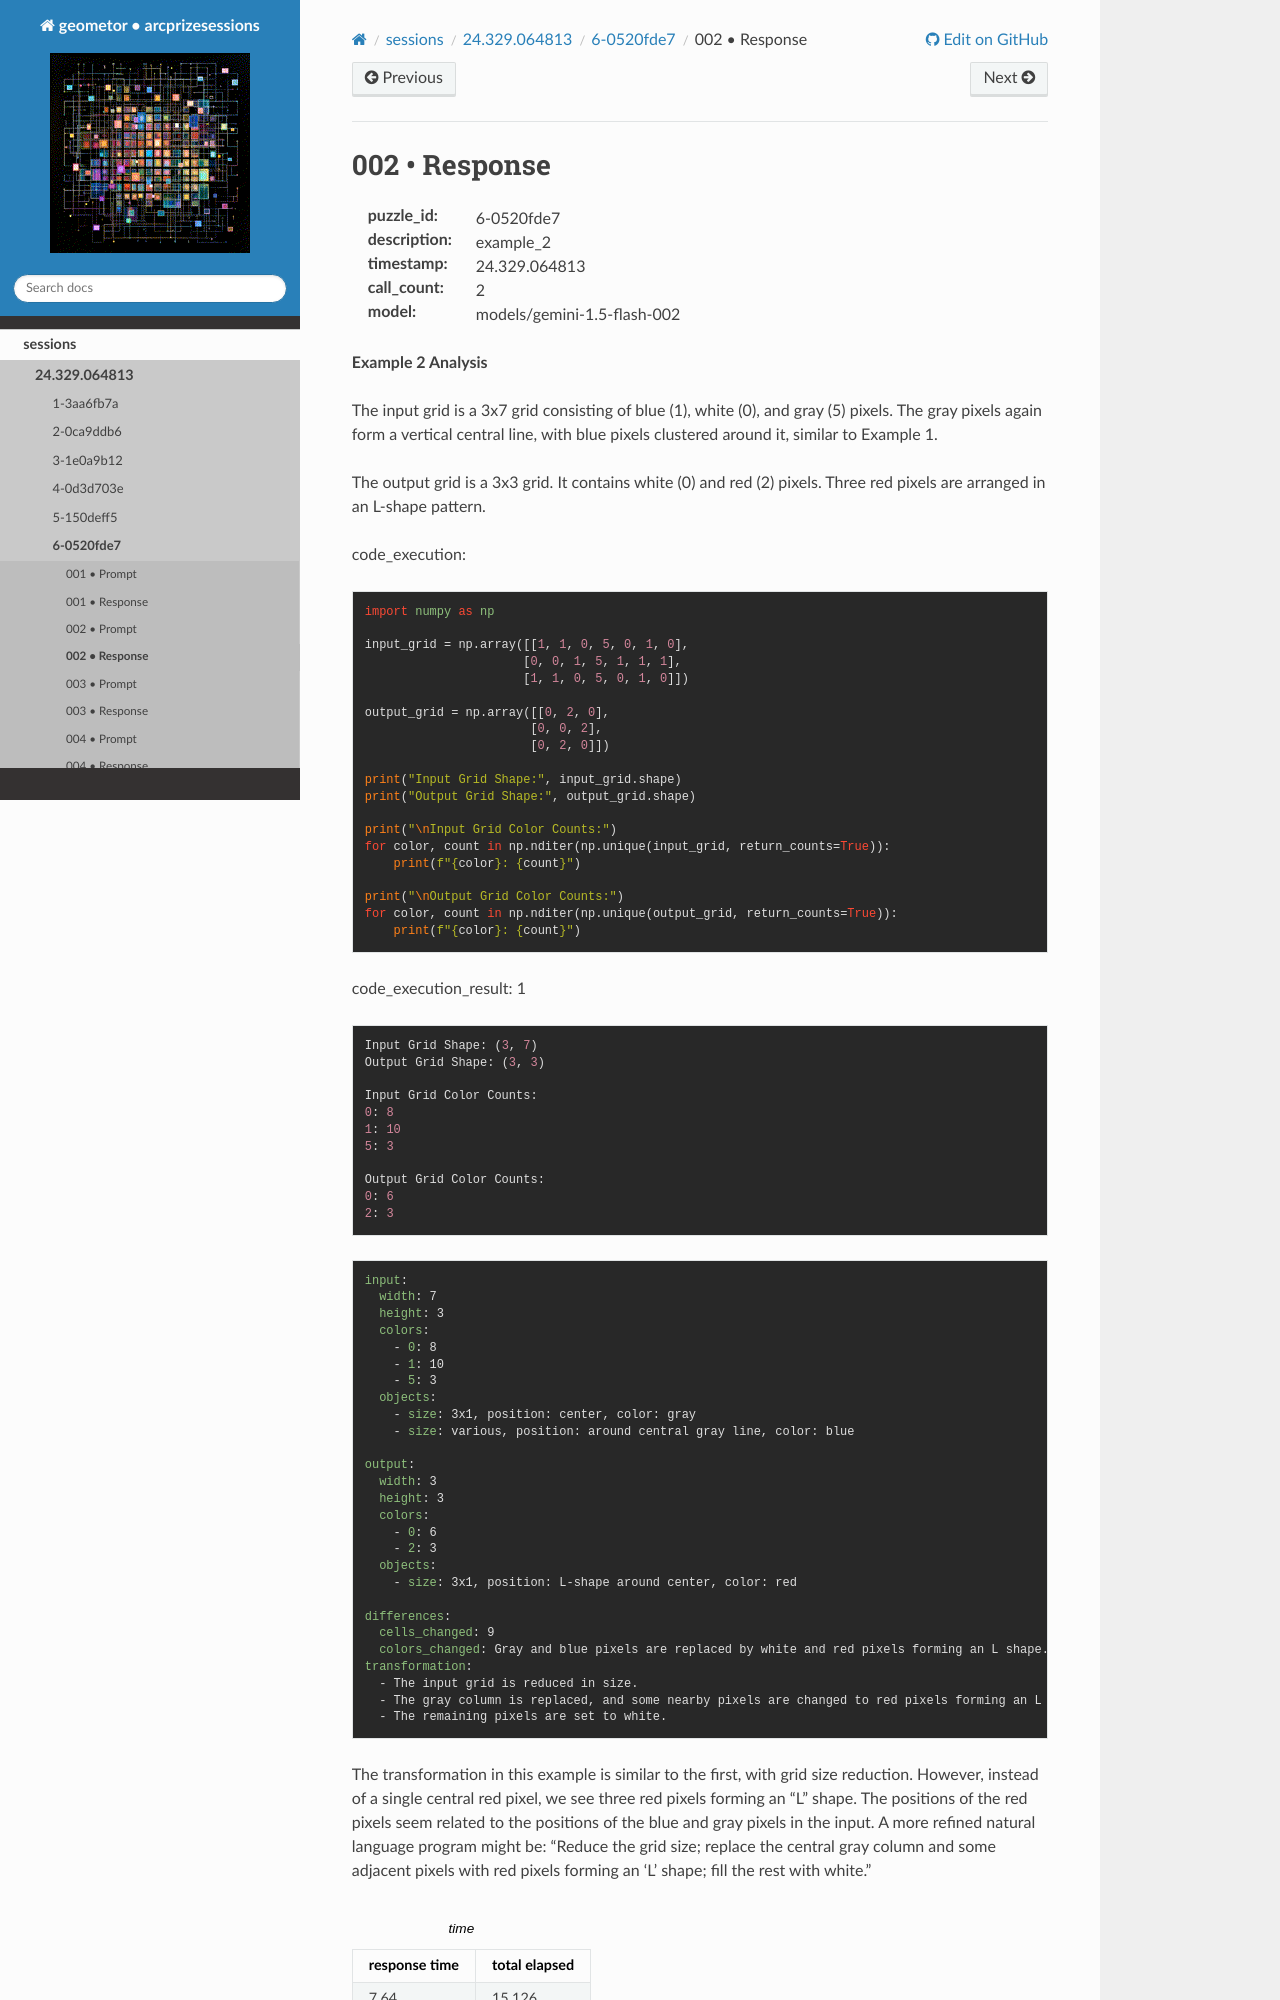

repository: geometor/arcprizesessions · page: sessions/24.329.064813/6-0520fde7/002-response/index.html · generator: sphinx

002 • Response
==============

:puzzle_id: 6-0520fde7
:description: example_2
:timestamp: 24.329.064813
:call_count: 2

:model: models/gemini-1.5-flash-002






**Example 2 Analysis**

The input grid is a 3x7 grid consisting of blue (1), white (0), and gray (5) pixels. The gray pixels again form a vertical central line, with blue pixels clustered around it, similar to Example 1.

The output grid is a 3x3 grid. It contains white (0) and red (2) pixels.  Three red pixels are arranged in an L-shape pattern.






code_execution:






.. code-block:: python


   import numpy as np

   input_grid = np.array([[1, 1, 0, 5, 0, 1, 0],
                         [0, 0, 1, 5, 1, 1, 1],
                         [1, 1, 0, 5, 0, 1, 0]])

   output_grid = np.array([[0, 2, 0],
                          [0, 0, 2],
                          [0, 2, 0]])

   print("Input Grid Shape:", input_grid.shape)
   print("Output Grid Shape:", output_grid.shape)

   print("\nInput Grid Color Counts:")
   for color, count in np.nditer(np.unique(input_grid, return_counts=True)):
       print(f"{color}: {count}")

   print("\nOutput Grid Color Counts:")
   for color, count in np.nditer(np.unique(output_grid, return_counts=True)):
       print(f"{color}: {count}")






code_execution_result: 1






.. code-block::

   Input Grid Shape: (3, 7)
   Output Grid Shape: (3, 3)

   Input Grid Color Counts:
   0: 8
   1: 10
   5: 3

   Output Grid Color Counts:
   0: 6
   2: 3






.. code-block:: yaml

   input:
     width: 7
     height: 3
     colors:
       - 0: 8
       - 1: 10
       - 5: 3
     objects:
       - size: 3x1, position: center, color: gray
       - size: various, position: around central gray line, color: blue

   output:
     width: 3
     height: 3
     colors:
       - 0: 6
       - 2: 3
     objects:
       - size: 3x1, position: L-shape around center, color: red

   differences:
     cells_changed: 9
     colors_changed: Gray and blue pixels are replaced by white and red pixels forming an L shape.
   transformation:
     - The input grid is reduced in size.
     - The gray column is replaced, and some nearby pixels are changed to red pixels forming an L shape.
     - The remaining pixels are set to white.
